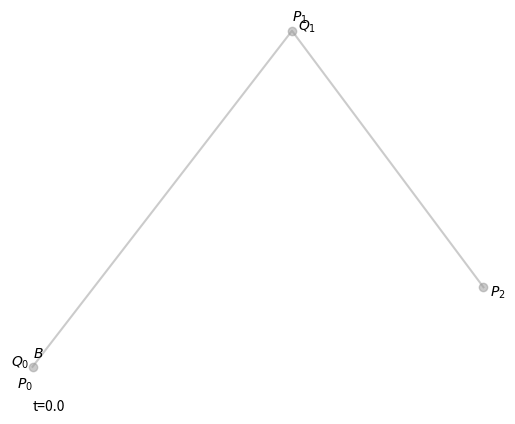

The matplotlib source for this figure: (Note: this script raises an exception after producing the figure.)
#!/usr/bin/env python3
"""
Demonstration of a quadratic Bézier curve.
"""
from matplotlib import pyplot
from matplotlib.animation import FuncAnimation
from numpy import linspace
import sys

# 3 points define the curve:
p0 = [0,  0.5]   # [x, y]
p1 = [4.2,  4.3]
p2 = [7.3, 1.4]

# number of points on the curve to draw:
N = 96

# output file name:
gifname = 'quadratic.gif'

# store coordinates of the points on the curve as we calculate them:
x = []
y = []

# set up animation in matplotlib
fig, axis = pyplot.subplots()
axis.set_axis_off()

# control points:
p, = pyplot.plot([p0[0], p1[0], p2[0]], [p0[1], p1[1], p2[1]], 'o-', 
        c='#999999', animated=True, alpha=.5)
# 
q, = pyplot.plot([], [], 'o-', c='cyan', animated=True, alpha=.33)
# bézier curve:
b, = pyplot.plot([], [], '-', c='magenta', animated=True, alpha=1)
# current point on curve:
b_pt, = pyplot.plot([], [], 'o', c='magenta', animated=True, alpha=1)
axis.text(p0[0] - 0.25, p0[1] - 0.25, "$P_0$")
axis.text(p1[0], p1[1] + 0.1, "$P_1$")
axis.text(p2[0] + 0.1, p2[1] - 0.1, "$P_2$")

btext = axis.text(0, 0, '', animated=True)
q0text = axis.text(0, 0, '', animated=True)
q1text = axis.text(0, 0, '', animated=True)
ttext = axis.text(0, 0, '', animated=True)

def bezier(t):
    """
    Calculate one frame of the animation
    t should vary from 0 to 1
    """
    # q0 lies t steps along line from p0 to p1
    q0x = p0[0] + t * (p1[0] - p0[0])
    q0y = p0[1] + t * (p1[1] - p0[1])
    
    # q1 lies t steps along line from p1 to p2
    q1x = p1[0] + t * (p2[0] - p1[0])
    q1y = p1[1] + t * (p2[1] - p1[1])

    # interpolate between q0 and q1 to find point b (next point on curve)
    bx =  t * q1x + (1 - t) * q0x
    by =  t * q1y + (1 - t) * q0y
    x.append(bx)
    y.append(by)

    # update labels:
    ttext.set_position((0, 0))
    ttext.set_text("t="+str(t.round(2)))
    btext.set_position((bx, by + 0.1))
    btext.set_text("$B$")
    q0text.set_position((q0x - 0.35, q0y))
    q0text.set_text("$Q_0$")
    q1text.set_position((q1x + 0.1, q1y))
    q1text.set_text("$Q_1$")

    # update animation:
    b_pt.set_data(bx, by)
    q.set_data([q0x, q1x], [q0y, q1y])
    b.set_data(x, y)
    return (b_pt, b, q, p, btext, q0text, q1text)


gif = FuncAnimation(fig, bezier, frames=linspace(0, 1, num=N), blit=False, repeat=False)
sys.stderr.write('Writing to "{}"...\n'.format(gifname))
gif.save(gifname, writer='imagemagick', fps=24)
